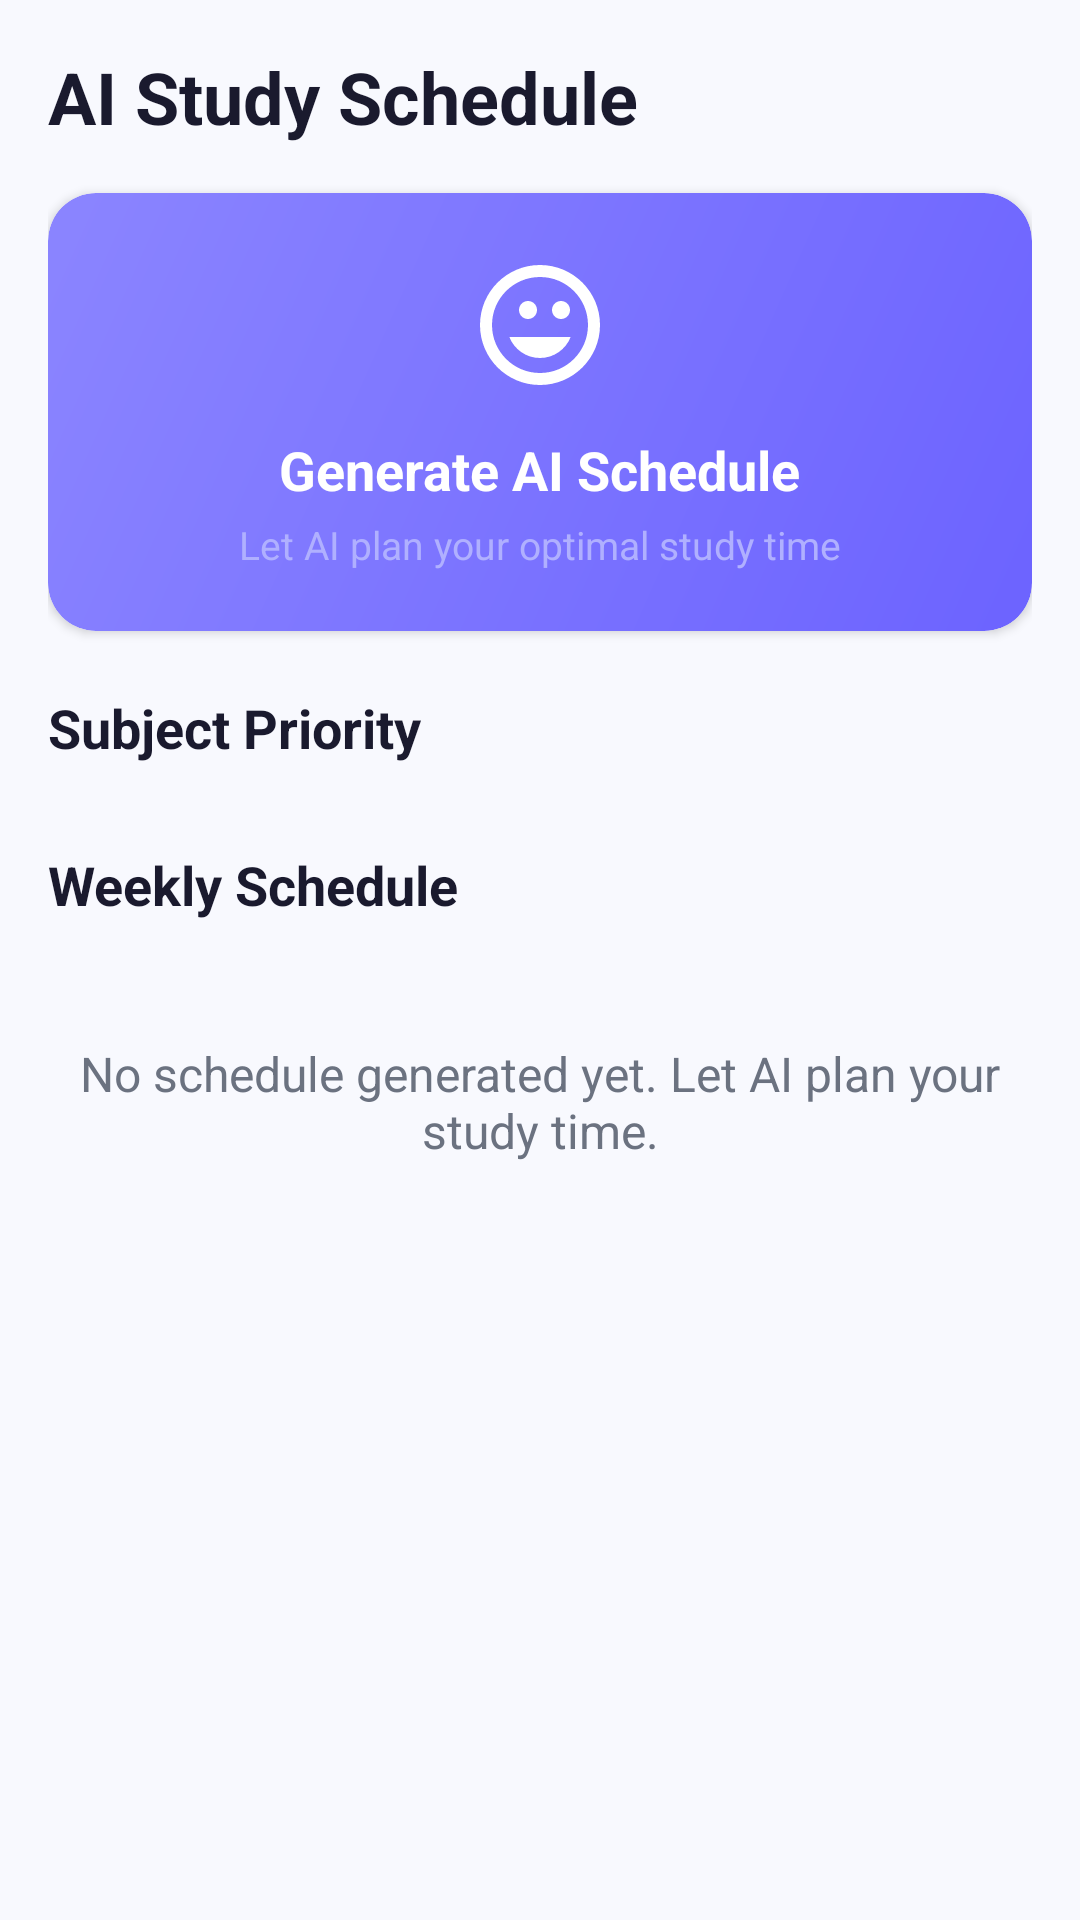

The Android layout XML behind this screen, and the referenced resources:
<!-- AndroidManifest.xml: application theme Theme.StudyFlow -->
<!-- res/layout/fragment_schedule.xml -->
<?xml version="1.0" encoding="utf-8"?>
<ScrollView xmlns:android="http://schemas.android.com/apk/res/android"
    xmlns:app="http://schemas.android.com/apk/res-auto"
    android:layout_width="match_parent"
    android:layout_height="match_parent"
    android:background="@color/background">

    <LinearLayout
        android:layout_width="match_parent"
        android:layout_height="wrap_content"
        android:orientation="vertical"
        android:padding="16dp">

        <TextView
            android:layout_width="wrap_content"
            android:layout_height="wrap_content"
            android:text="@string/ai_schedule"
            android:textColor="@color/text_primary"
            android:textSize="24sp"
            android:textStyle="bold" />

        <TextView
            android:id="@+id/tvScheduleInfo"
            android:layout_width="wrap_content"
            android:layout_height="wrap_content"
            android:layout_marginTop="4dp"
            android:text="AI-optimized weekly study plan"
            android:textColor="@color/text_secondary"
            android:textSize="14sp"
            android:visibility="gone" />

        <androidx.cardview.widget.CardView
            android:id="@+id/cvGenerate"
            android:layout_width="match_parent"
            android:layout_height="wrap_content"
            style="@style/CardStyle"
            android:layout_marginTop="16dp"
            android:clickable="true"
            android:focusable="true">

            <LinearLayout
                android:layout_width="match_parent"
                android:layout_height="wrap_content"
                android:orientation="vertical"
                android:padding="20dp"
                android:background="@drawable/bg_gradient_primary"
                android:gravity="center">

                <ImageView
                    android:layout_width="48dp"
                    android:layout_height="48dp"
                    android:src="@drawable/ic_ai"
                    app:tint="@color/white" />

                <TextView
                    android:layout_width="wrap_content"
                    android:layout_height="wrap_content"
                    android:layout_marginTop="12dp"
                    android:text="@string/generate_ai_schedule"
                    android:textColor="@color/white"
                    android:textSize="18sp"
                    android:textStyle="bold" />

                <TextView
                    android:layout_width="wrap_content"
                    android:layout_height="wrap_content"
                    android:layout_marginTop="4dp"
                    android:text="Let AI plan your optimal study time"
                    android:textColor="#B0B0FF"
                    android:textSize="13sp" />
            </LinearLayout>
        </androidx.cardview.widget.CardView>

        <TextView
            android:layout_width="wrap_content"
            android:layout_height="wrap_content"
            android:layout_marginTop="20dp"
            android:text="@string/subject_priority"
            android:textColor="@color/text_primary"
            android:textSize="18sp"
            android:textStyle="bold" />

        <LinearLayout
            android:id="@+id/llPriorities"
            android:layout_width="match_parent"
            android:layout_height="wrap_content"
            android:orientation="vertical"
            android:layout_marginTop="8dp" />

        <TextView
            android:layout_width="wrap_content"
            android:layout_height="wrap_content"
            android:layout_marginTop="20dp"
            android:text="@string/weekly_schedule"
            android:textColor="@color/text_primary"
            android:textSize="18sp"
            android:textStyle="bold" />

        <androidx.recyclerview.widget.RecyclerView
            android:id="@+id/rvSchedule"
            android:layout_width="match_parent"
            android:layout_height="wrap_content"
            android:layout_marginTop="8dp"
            android:nestedScrollingEnabled="false" />

        <TextView
            android:id="@+id/tvEmpty"
            android:layout_width="match_parent"
            android:layout_height="wrap_content"
            android:layout_marginTop="32dp"
            android:text="@string/no_schedule"
            android:textColor="@color/text_secondary"
            android:textSize="16sp"
            android:gravity="center"
            android:visibility="visible" />

    </LinearLayout>
</ScrollView>
<!-- resources referenced by this layout -->
<resources>
  <color name="background">#F8F9FE</color>
  <color name="text_primary">#1A1A2E</color>
  <color name="text_secondary">#6B7280</color>
  <color name="white">#FFFFFF</color>
  <!-- drawable bg_gradient_primary (drawable) -->
  <?xml version="1.0" encoding="utf-8"?>
  <shape xmlns:android="http://schemas.android.com/apk/res/android">
      <gradient
          android:startColor="@color/primary"
          android:endColor="@color/primary_light"
          android:angle="135"/>
      <corners android:radius="16dp"/>
  </shape>
  <!-- drawable ic_ai (drawable) -->
  <vector xmlns:android="http://schemas.android.com/apk/res/android"
      android:width="24dp"
      android:height="24dp"
      android:viewportWidth="24"
      android:viewportHeight="24">
      <path
          android:fillColor="#000000"
          android:pathData="M11.99,2C6.47,2 2,6.48 2,12s4.47,10 9.99,10C17.52,22 22,17.52 22,12S17.52,2 11.99,2zM12,20c-4.42,0 -8,-3.58 -8,-8s3.58,-8 8,-8 8,3.58 8,8 -3.58,8 -8,8zm3.5,-9c0.83,0 1.5,-0.67 1.5,-1.5S16.33,8 15.5,8 14,8.67 14,9.5s0.67,1.5 1.5,1.5zM8.5,9.5C8.5,8.67 9.17,8 10,8s1.5,0.67 1.5,1.5S10.83,11 10,11s-1.5,-0.67 -1.5,-1.5zM12,17.5c2.33,0 4.31,-1.46 5.11,-3.5H6.89c0.8,2.04 2.78,3.5 5.11,3.5z"/>
  </vector>
  <string name="ai_schedule">AI Study Schedule</string>
  <string name="generate_ai_schedule">Generate AI Schedule</string>
  <string name="no_schedule">No schedule generated yet. Let AI plan your study time.</string>
  <string name="subject_priority">Subject Priority</string>
  <string name="weekly_schedule">Weekly Schedule</string>
  <style name="CardStyle">
          <item name="cardCornerRadius">16dp</item>
          <item name="cardElevation">2dp</item>
          <item name="cardBackgroundColor">@color/surface</item>
      </style>
  <style name="Theme.StudyFlow" parent="Theme.Material3.Light.NoActionBar">
          <item name="colorPrimary">@color/primary</item>
          <item name="colorPrimaryDark">@color/primary_dark</item>
          <item name="colorAccent">@color/secondary</item>
          <item name="colorOnPrimary">@color/on_primary</item>
          <item name="colorSecondary">@color/secondary</item>
          <item name="colorOnSecondary">@color/on_secondary</item>
          <item name="android:colorBackground">@color/background</item>
          <item name="colorSurface">@color/surface</item>
          <item name="colorOnSurface">@color/on_surface</item>
          <item name="android:statusBarColor">@color/primary</item>
          <item name="android:navigationBarColor">@color/surface</item>
          <item name="android:windowLightStatusBar">true</item>
      </style>
  <color name="primary">#6C63FF</color>
  <color name="primary_light">#8B85FF</color>
  <color name="surface">#FFFFFF</color>
  <color name="primary_dark">#5A52D5</color>
  <color name="secondary">#FF6584</color>
  <color name="on_primary">#FFFFFF</color>
  <color name="on_secondary">#FFFFFF</color>
  <color name="on_surface">#1A1A2E</color>
</resources>
